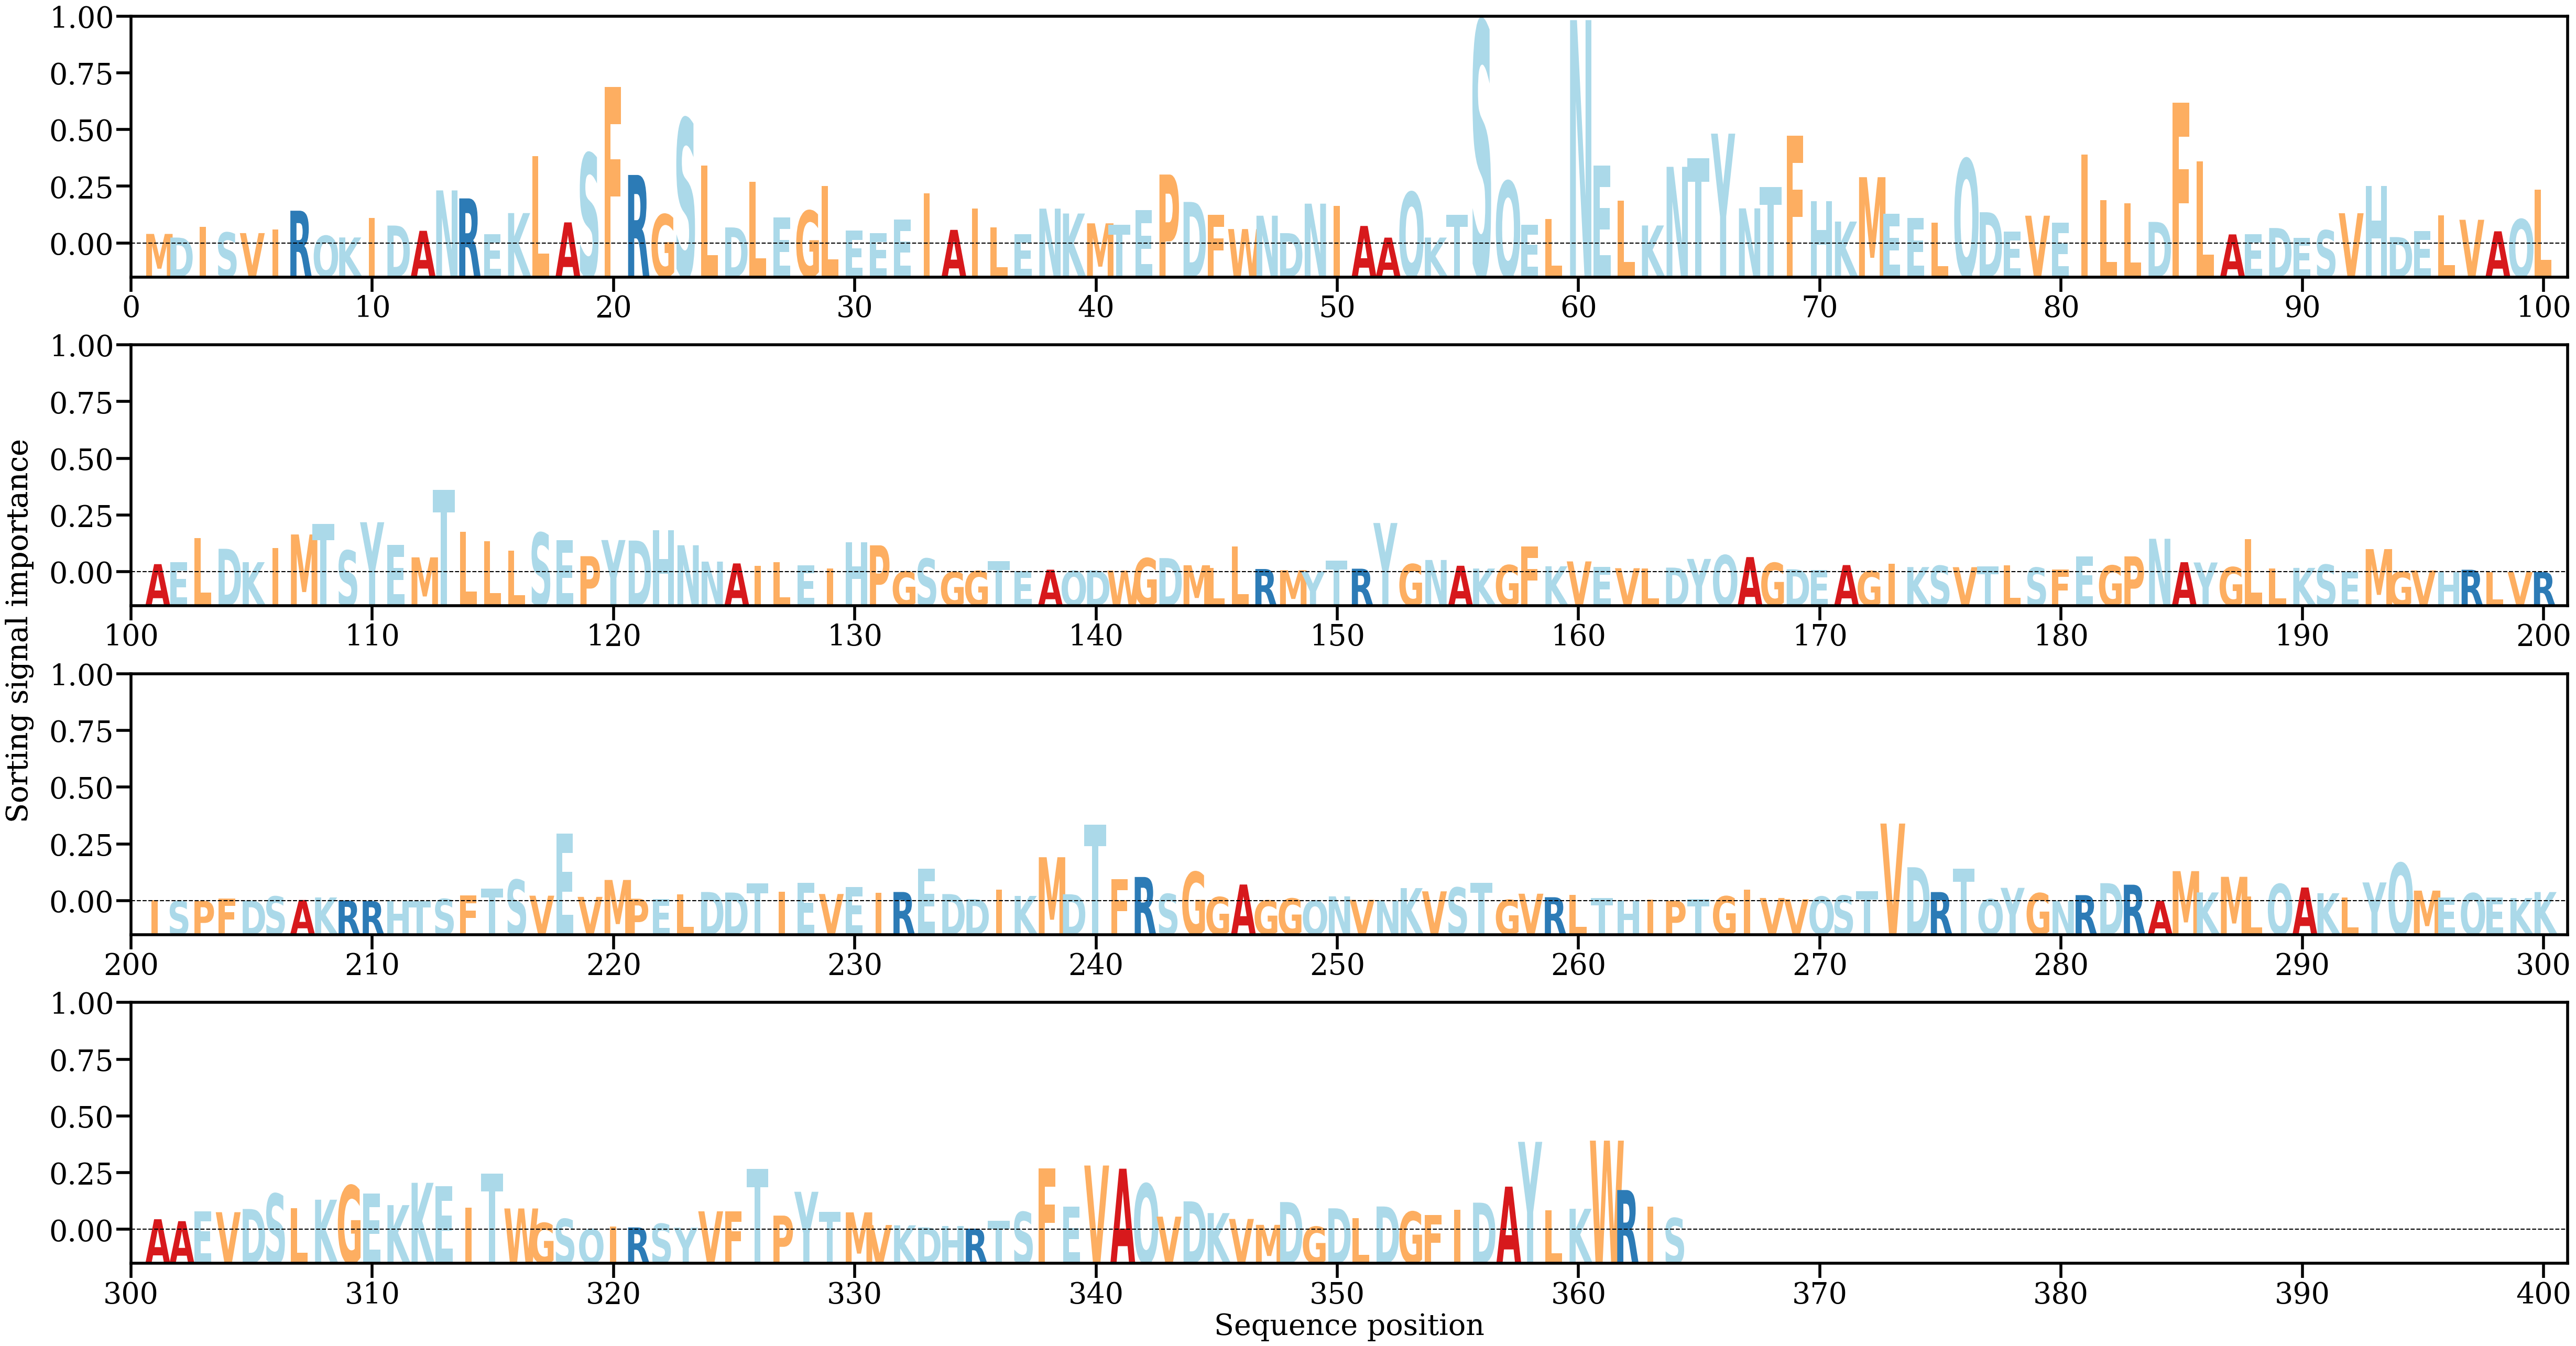

The table this chart was drawn from, first rows:
AA, Alpha
M, [0.0011768]
D, [0.00073217]
I, [0.002062]
S, [0.00134685]
V, [0.00127763]
I, [0.00171039]
R, [0.0040202]
Q, [0.00094971]
K, [0.00074272]
I, [0.00310626]
D, [0.00220198]
A, [0.00155901]
N, [0.006506]
R, [0.00552678]
E, [0.00116926]
K, [0.00372969]
L, [0.01068633]
A, [0.00258916]
S, [0.01103139]
F, [0.01918413]
R, [0.00839851]
G, [0.00357214]
S, [0.01528951]
L, [0.00953096]
D, [0.00197281]
L, [0.00754188]
E, [0.00317938]
G, [0.00401638]
L, [0.00703984]
E, [0.00156189]
E, [0.00125535]
E, [0.00292269]
I, [0.0061729]
A, [0.00167446]
I, [0.00430478]
L, [0.00198983]
E, [0.00111507]
N, [0.00427631]
K, [0.00367715]
M, [0.00247439]
T, [0.00231592]
E, [0.00407874]
P, [0.00844973]
D, [0.00509409]
F, [0.00350753]
W, [0.00177465]
N, [0.00340714]
D, [0.00127378]
N, [0.00488289]
I, [0.004608]
A, [0.00215246]
A, [0.00072439]
Q, [0.00628681]
K, [0.00073231]
T, [0.003535]
S, [0.02719779]
Q, [0.00763188]
E, [0.00231783]
L, [0.00298836]
N, [0.02736141]
... 304 more rows
